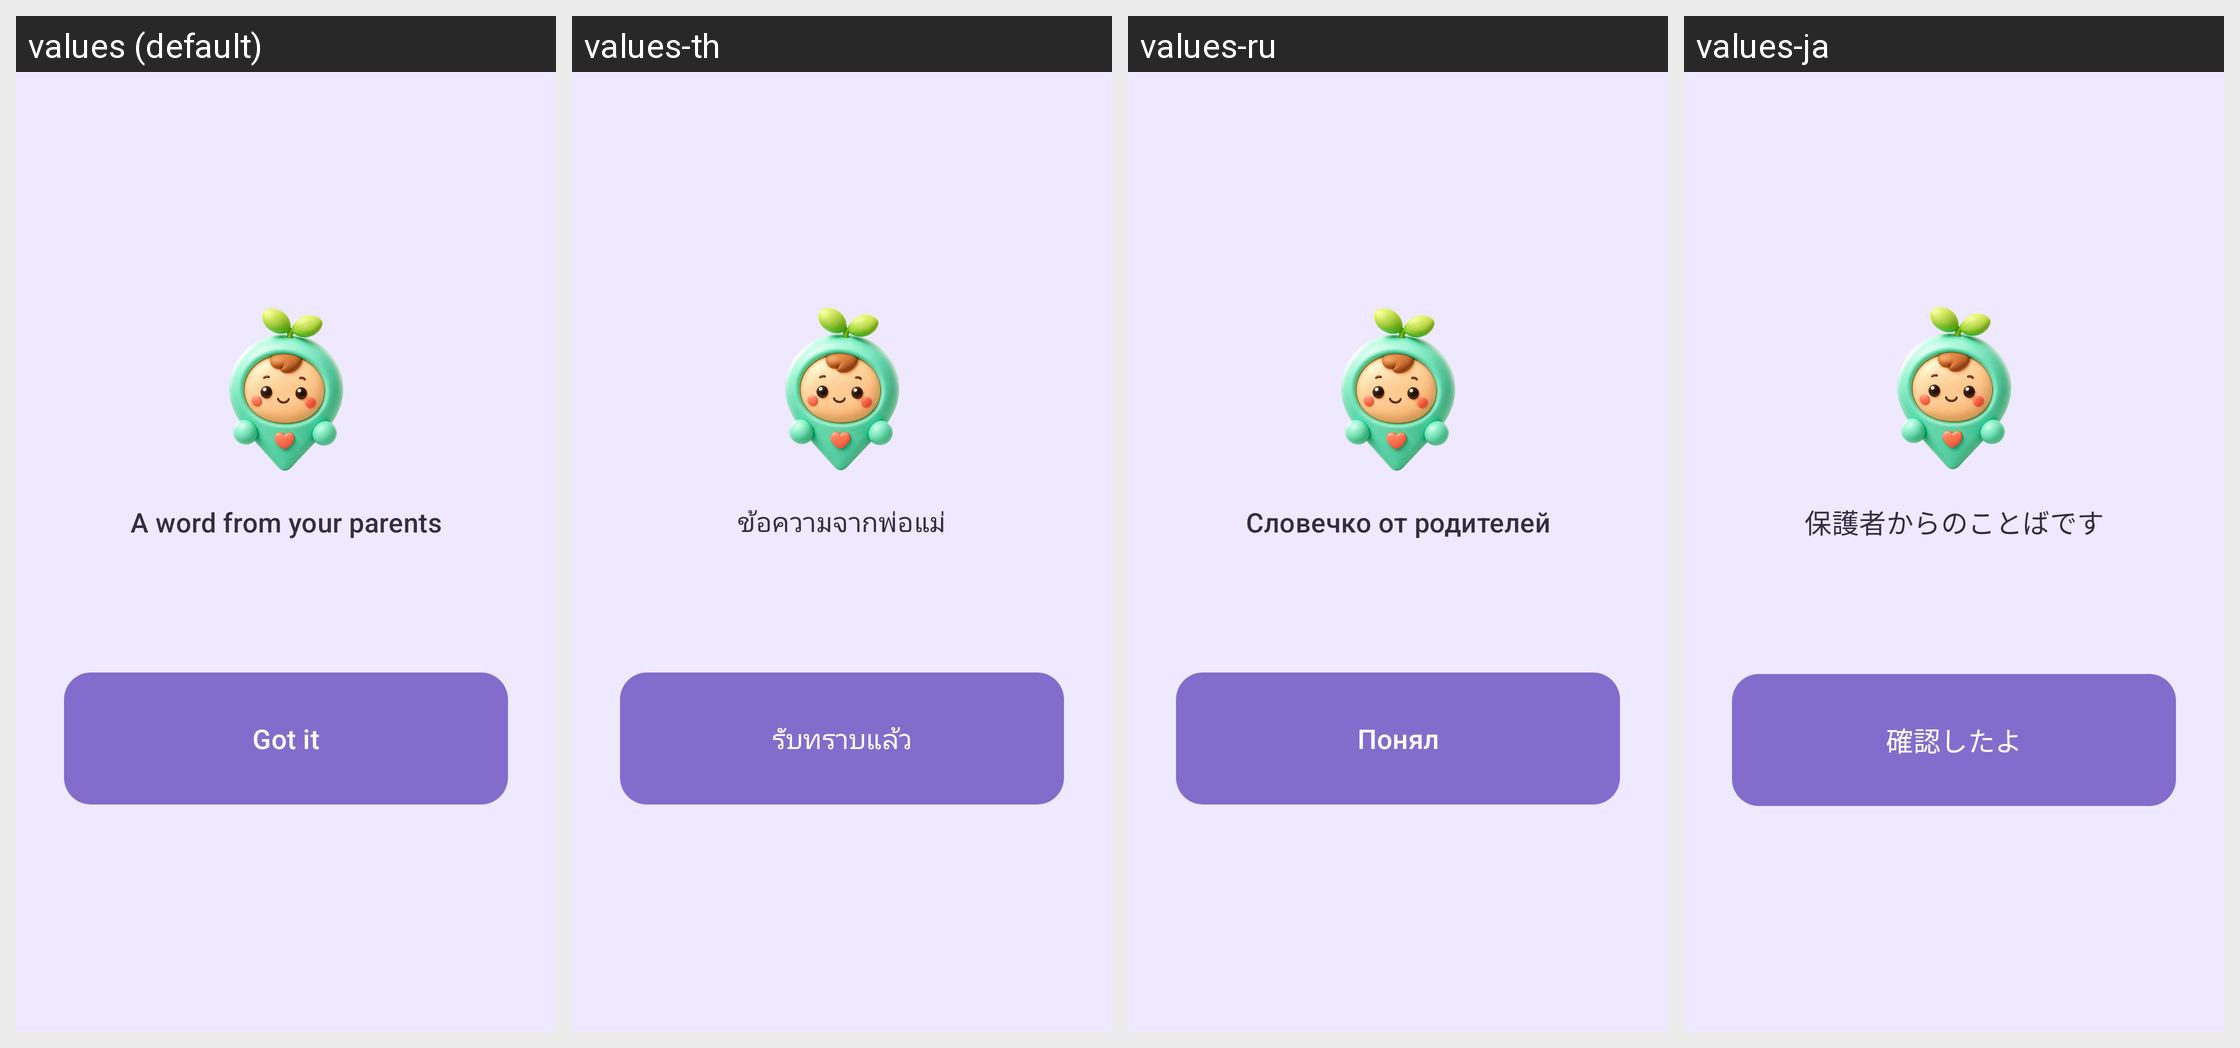

For this localized Android screen grid, give each drawn string resource with its value in every locale shown.
Android screen res/layout/activity_message.xml rendered under 4 locales, left to right: values (default), values-th, values-ru, values-ja. Device: Nexus 5 (rendered at 1080×1920; each locale shown at half size, 540×960, under a caption strip naming it); theme Theme.KidCare.
Other locales in the repository, not shown: values-de, values-es, values-fr, values-in, values-it, values-ko, values-pt, values-vi, values-zh, values-zh-rHK, values-zh-rTW.
Strings drawn on this screen, with the default value and each locale's value (text and hints the layout hard-codes, and strings that could not be matched under every locale, appear in the picture but are not listed):

message_title
  values: A word from your parents
  values-th: ข้อความจากพ่อแม่
  values-ru: Словечко от родителей
  values-ja: 保護者からのことばです

message_ack
  values: Got it
  values-th: รับทราบแล้ว
  values-ru: Понял
  values-ja: 確認したよ
